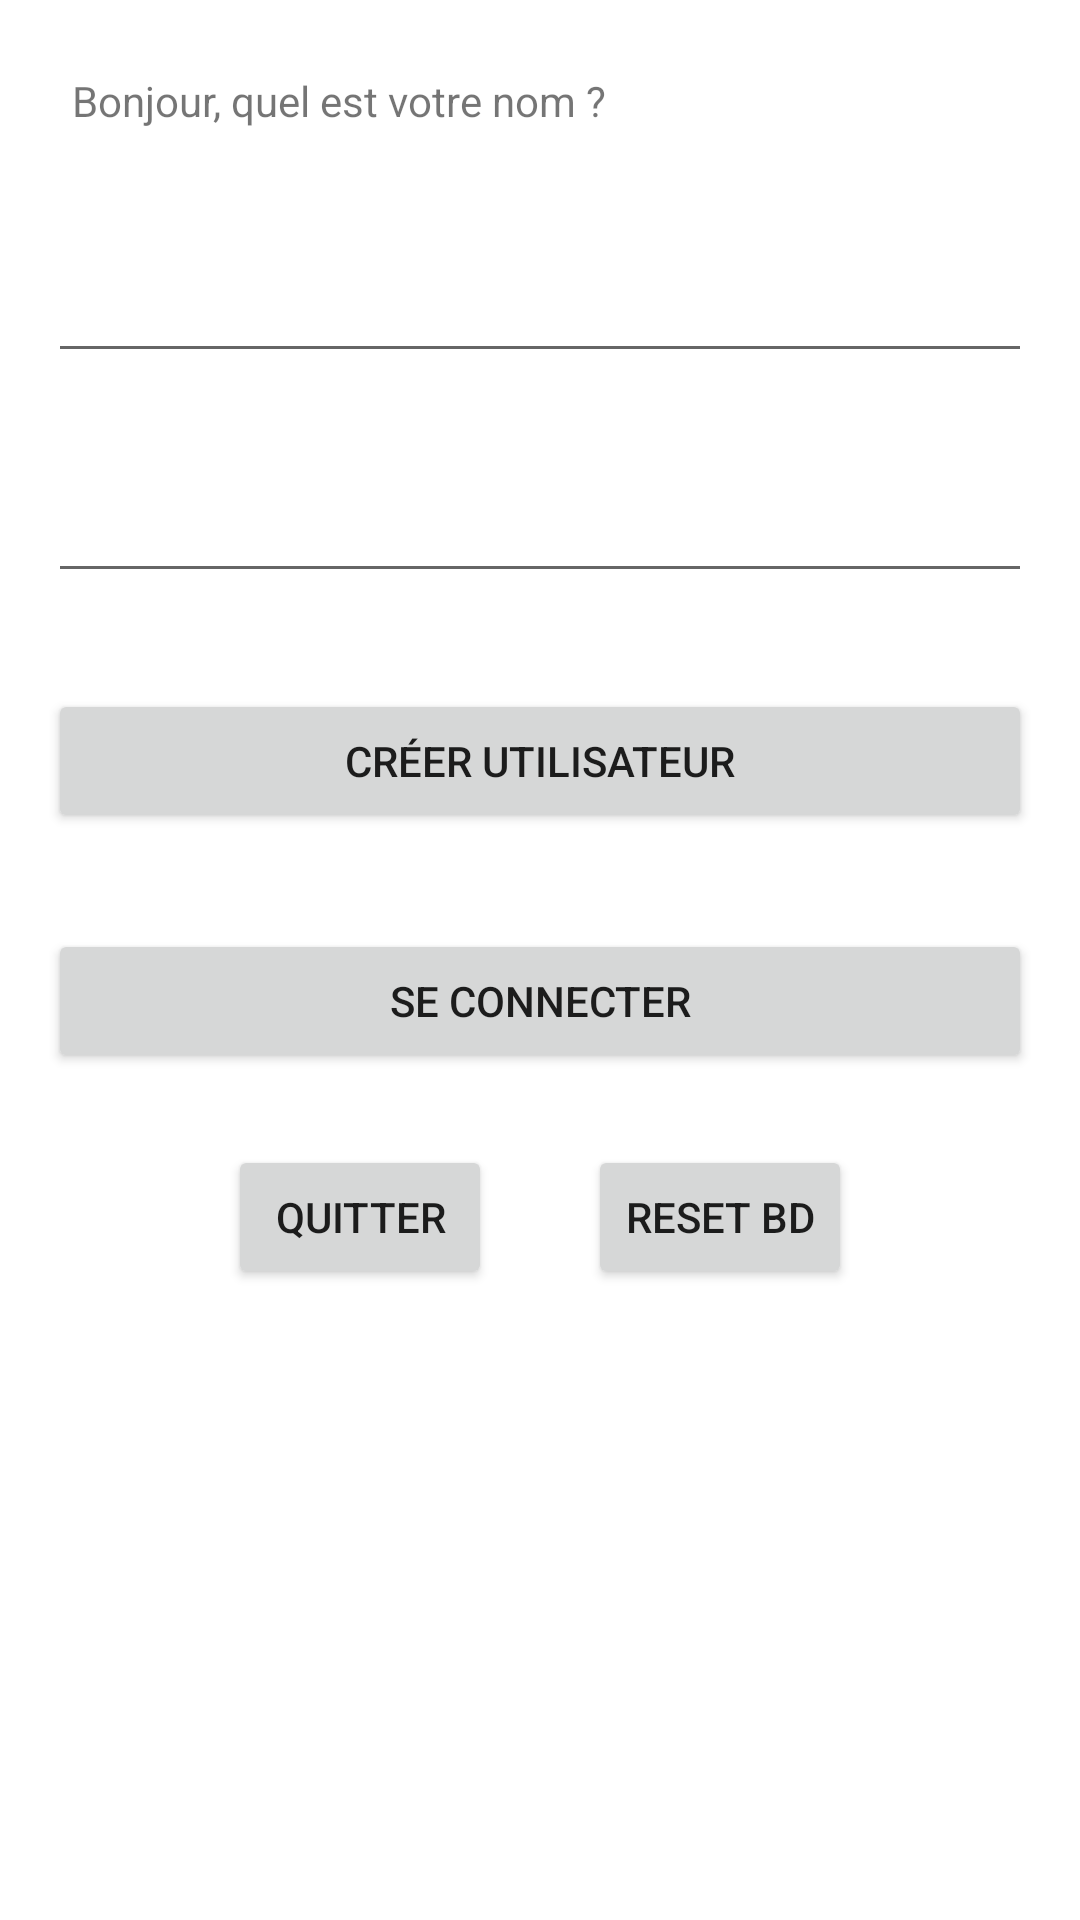

Produce the Android XML layout that renders to this screen, including the resource entries it uses.
<!-- AndroidManifest.xml: application theme Theme.Tp3SQLite -->
<!-- res/layout/activity_login.xml -->
<?xml version="1.0" encoding="utf-8"?>
<LinearLayout xmlns:android="http://schemas.android.com/apk/res/android"
    xmlns:tools="http://schemas.android.com/tools"
    android:layout_width="match_parent"
    android:layout_height="match_parent"
    android:orientation="vertical"
    tools:context=".LoginActivity">

    <TextView
        android:id="@+id/main_textview_greeting"
        android:layout_width="wrap_content"
        android:layout_height="wrap_content"
        android:layout_margin="16dp"
        android:padding="8dp"
        android:text="@string/greet" />

    <EditText
        android:id="@+id/main_edittext_nom"
        android:layout_width="match_parent"
        android:layout_height="wrap_content"
        android:layout_gravity="center_horizontal"
        android:layout_margin="16dp" />

    <EditText
        android:id="@+id/main_edittext_password"
        android:layout_width="match_parent"
        android:layout_height="wrap_content"
        android:ems="10"
        android:inputType="textPassword"
        android:layout_margin="16dp"/>

    <Button
        android:id="@+id/main_button_create"
        android:layout_width="match_parent"
        android:layout_height="wrap_content"
        android:layout_gravity="center_horizontal"
        android:layout_margin="16dp"
        android:text="Créer utilisateur" />

    <Button
        android:id="@+id/main_button_connect"
        android:layout_width="match_parent"
        android:layout_height="wrap_content"
        android:layout_gravity="center_horizontal"
        android:layout_margin="16dp"
        android:text="Se connecter" />

    <LinearLayout
        android:layout_width="match_parent"
        android:layout_height="wrap_content"
        android:layout_marginTop="8dp"
        android:gravity="center"
        android:orientation="horizontal">

        <Button
            android:id="@+id/finish_play"
            android:layout_width="wrap_content"
            android:layout_height="wrap_content"
            android:layout_gravity="center_horizontal"
            android:layout_marginRight="16dp"
            android:text="Quitter" />

        <Button
            android:id="@+id/main_button_delete"
            android:layout_width="wrap_content"
            android:layout_height="wrap_content"
            android:layout_gravity="center_horizontal"
            android:layout_marginLeft="16dp"
            android:text="Reset BD" />
    </LinearLayout>


</LinearLayout>
<!-- resources referenced by this layout -->
<resources>
  <string name="greet">Bonjour, quel est votre nom ?</string>
  <style name="Theme.Tp3SQLite" parent="Theme.MaterialComponents.DayNight.DarkActionBar">
          
          <item name="colorPrimary">@color/purple_500</item>
          <item name="colorPrimaryVariant">@color/purple_700</item>
          <item name="colorOnPrimary">@color/white</item>
          
          <item name="colorSecondary">@color/teal_200</item>
          <item name="colorSecondaryVariant">@color/teal_700</item>
          <item name="colorOnSecondary">@color/black</item>
          
          <item name="android:statusBarColor" tools:targetApi="l">?attr/colorPrimaryVariant</item>
          
      </style>
  <!-- not gathered from this repository: default colours our renderer supplied (Android Studio template values) -->
  <color name="purple_500">#FF6200EE</color>
  <color name="purple_700">#FF3700B3</color>
  <color name="teal_200">#FF03DAC5</color>
  <color name="teal_700">#FF018786</color>
  <color name="black">#FF000000</color>
  <color name="white">#FFFFFFFF</color>
</resources>
